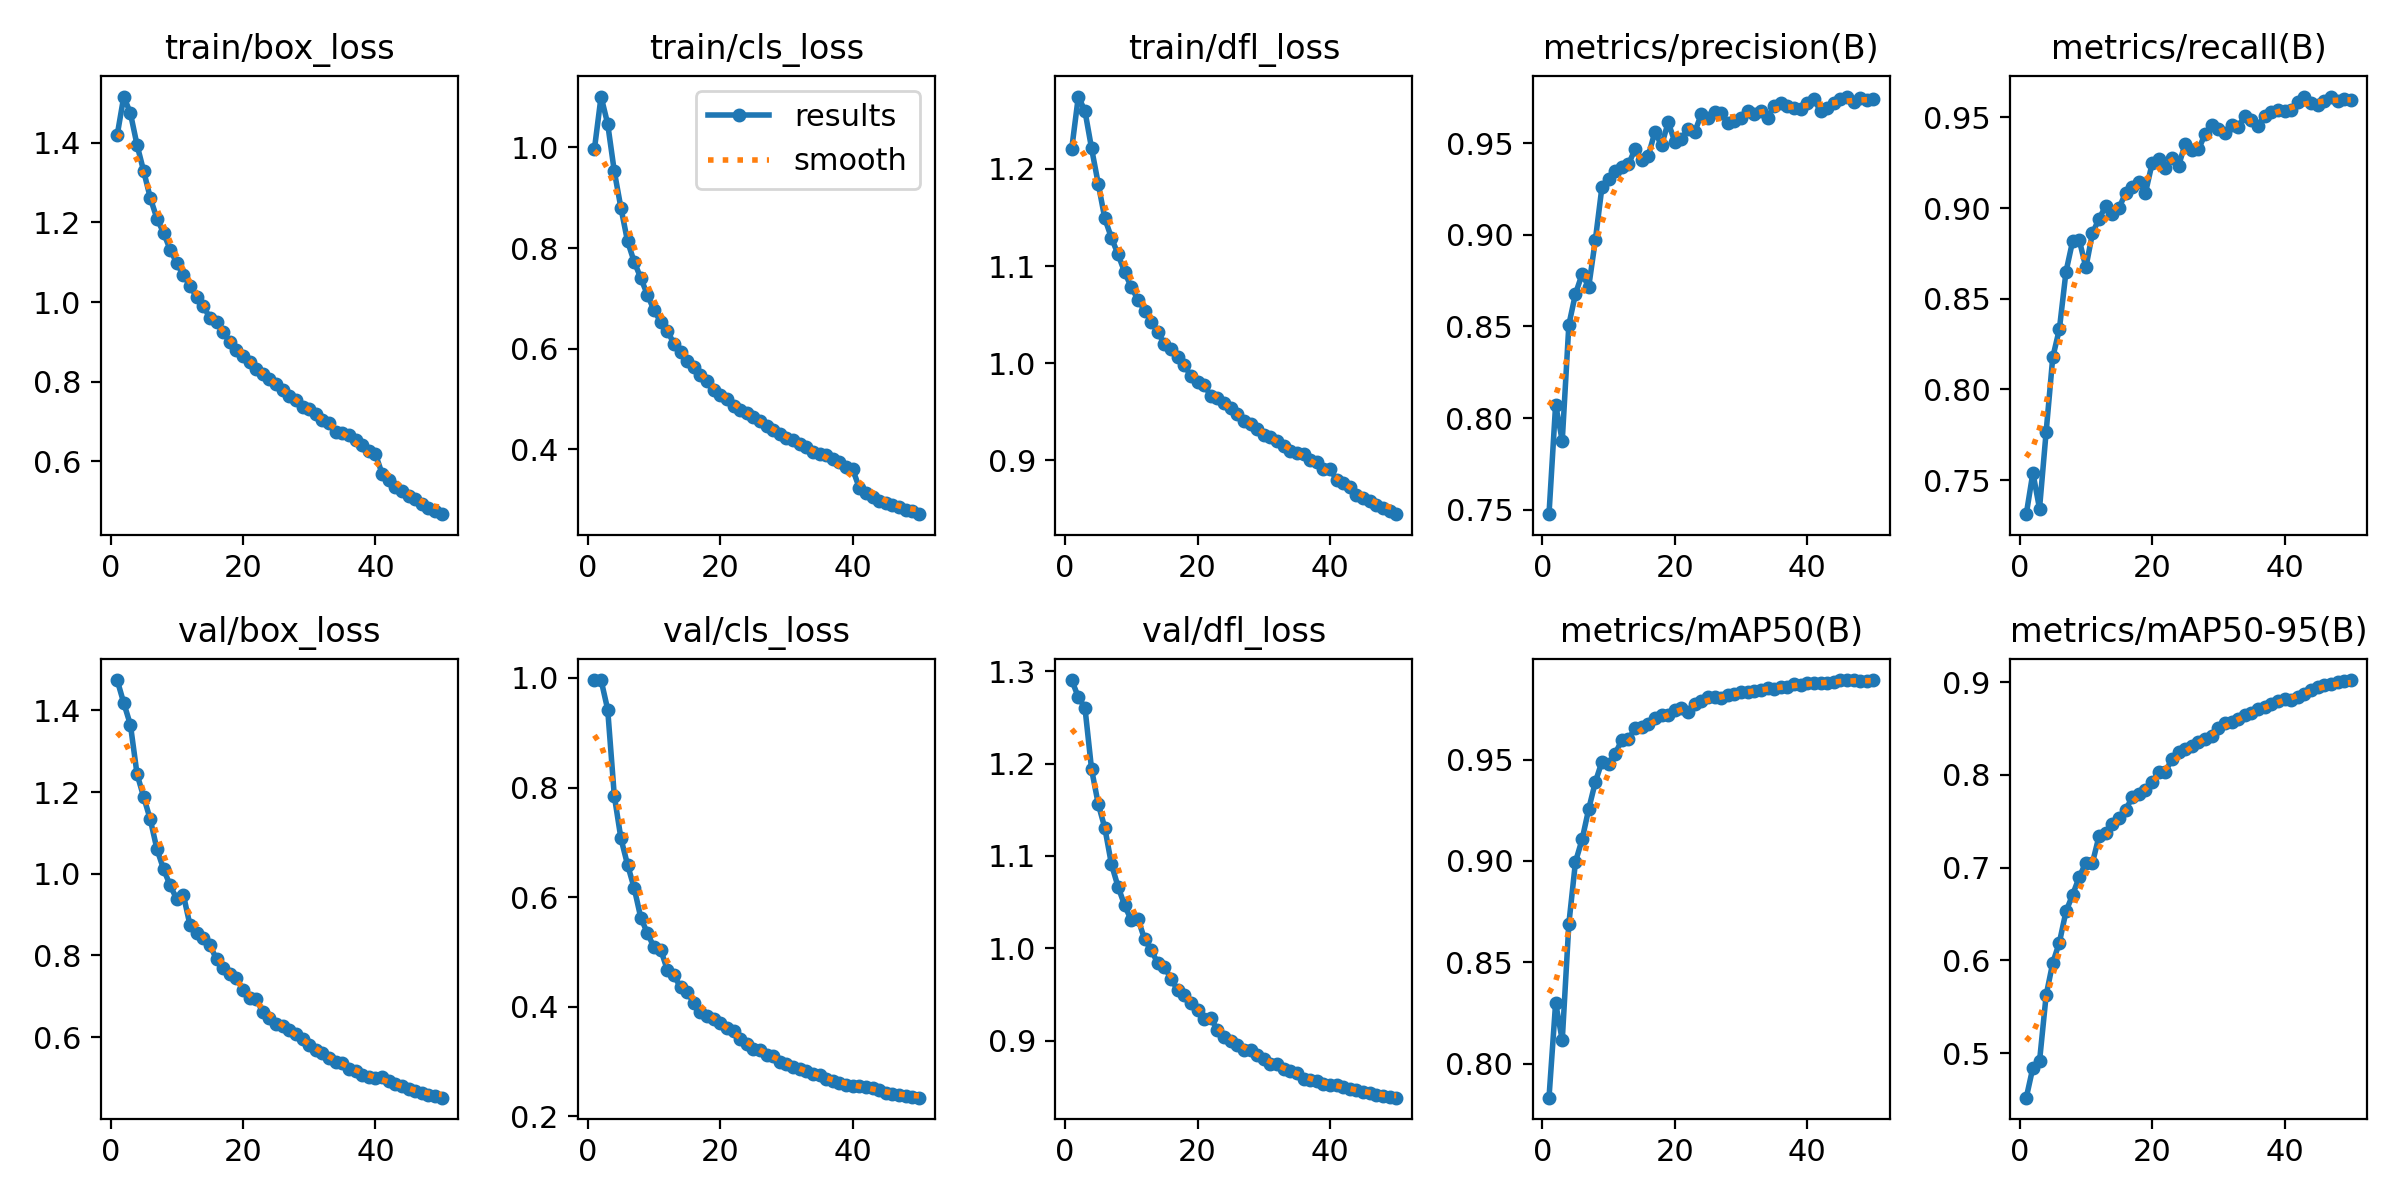

The table this chart was drawn from, first rows:
epoch, time, train/box_loss, train/cls_loss, train/dfl_loss, metrics/precision(B), metrics/recall(B), metrics/mAP50(B), metrics/mAP50-95(B), val/box_loss, val/cls_loss, val/dfl_loss, lr/pg0, lr/pg1, lr/pg2
1, 548.7, 1.419, 0.9971, 1.221, 0.7476, 0.7311, 0.7832, 0.452, 1.474, 0.996, 1.29, 0.0006658, 0.0006658, 0.0006658
2, 1103, 1.516, 1.101, 1.274, 0.8073, 0.754, 0.83, 0.4844, 1.418, 0.9962, 1.272, 0.001306, 0.001306, 0.001306
3, 1655, 1.474, 1.047, 1.259, 0.7876, 0.7342, 0.8115, 0.4911, 1.365, 0.9424, 1.26, 0.00192, 0.00192, 0.00192
4, 2204, 1.395, 0.9524, 1.221, 0.8509, 0.7765, 0.869, 0.5624, 1.244, 0.785, 1.194, 0.001881, 0.001881, 0.001881
5, 2756, 1.329, 0.8798, 1.185, 0.8679, 0.8177, 0.8995, 0.5974, 1.188, 0.7072, 1.156, 0.001842, 0.001842, 0.001842
6, 3317, 1.262, 0.8135, 1.149, 0.8786, 0.8332, 0.9106, 0.6193, 1.133, 0.6592, 1.13, 0.001802, 0.001802, 0.001802
7, 3864, 1.21, 0.7728, 1.129, 0.8717, 0.8649, 0.9256, 0.6529, 1.061, 0.6169, 1.091, 0.001762, 0.001762, 0.001762
8, 4408, 1.174, 0.7404, 1.112, 0.8972, 0.8818, 0.9389, 0.6708, 1.012, 0.5625, 1.067, 0.001723, 0.001723, 0.001723
9, 4952, 1.132, 0.7071, 1.094, 0.9263, 0.8824, 0.949, 0.6899, 0.9714, 0.5346, 1.046, 0.001683, 0.001683, 0.001683
10, 5503, 1.098, 0.6765, 1.078, 0.9307, 0.8672, 0.948, 0.7055, 0.9379, 0.5084, 1.03, 0.001644, 0.001644, 0.001644
11, 6052, 1.067, 0.6535, 1.065, 0.9347, 0.8863, 0.9529, 0.7054, 0.9481, 0.5046, 1.032, 0.001604, 0.001604, 0.001604
12, 6610, 1.041, 0.636, 1.054, 0.9371, 0.8941, 0.9597, 0.7344, 0.8737, 0.4675, 1.01, 0.001564, 0.001564, 0.001564
13, 7164, 1.012, 0.6098, 1.043, 0.9385, 0.9012, 0.9599, 0.7376, 0.8554, 0.4575, 0.9978, 0.001525, 0.001525, 0.001525
14, 7713, 0.9915, 0.594, 1.032, 0.9468, 0.897, 0.9656, 0.747, 0.8424, 0.4357, 0.9842, 0.001485, 0.001485, 0.001485
15, 8262, 0.9595, 0.5765, 1.02, 0.9409, 0.9, 0.9661, 0.7538, 0.8248, 0.4274, 0.9796, 0.001446, 0.001446, 0.001446
16, 8811, 0.9492, 0.5631, 1.015, 0.9433, 0.9083, 0.9673, 0.7624, 0.7907, 0.4067, 0.9673, 0.001406, 0.001406, 0.001406
17, 9361, 0.9254, 0.5485, 1.006, 0.9563, 0.9118, 0.9706, 0.7757, 0.769, 0.3899, 0.9545, 0.001366, 0.001366, 0.001366
18, 9911, 0.8996, 0.5361, 0.9979, 0.9488, 0.9143, 0.9722, 0.7792, 0.7537, 0.3832, 0.9493, 0.001327, 0.001327, 0.001327
19, 10463, 0.8808, 0.5171, 0.9869, 0.9615, 0.9085, 0.9717, 0.7837, 0.7441, 0.3777, 0.9412, 0.001287, 0.001287, 0.001287
20, 11008, 0.8651, 0.5084, 0.9811, 0.9508, 0.9246, 0.9742, 0.792, 0.7157, 0.3713, 0.9337, 0.001248, 0.001248, 0.001248
21, 11554, 0.8504, 0.4992, 0.9775, 0.9526, 0.9272, 0.9756, 0.8028, 0.6948, 0.3618, 0.9236, 0.001208, 0.001208, 0.001208
22, 12101, 0.8323, 0.4855, 0.9665, 0.9576, 0.9222, 0.9735, 0.8033, 0.6938, 0.3551, 0.9248, 0.001168, 0.001168, 0.001168
23, 12648, 0.8196, 0.4789, 0.9641, 0.9562, 0.9274, 0.9772, 0.8174, 0.6604, 0.3409, 0.9111, 0.001129, 0.001129, 0.001129
24, 13199, 0.807, 0.4715, 0.9596, 0.9658, 0.9233, 0.9791, 0.8249, 0.646, 0.3316, 0.9038, 0.001089, 0.001089, 0.001089
25, 13754, 0.7948, 0.4652, 0.9536, 0.964, 0.9356, 0.9809, 0.8283, 0.632, 0.3229, 0.8998, 0.00105, 0.00105, 0.00105
26, 14306, 0.7795, 0.4565, 0.9473, 0.9673, 0.9323, 0.9808, 0.8311, 0.6261, 0.3208, 0.8958, 0.00101, 0.00101, 0.00101
27, 14850, 0.7642, 0.4469, 0.9409, 0.9665, 0.9325, 0.9804, 0.8355, 0.6161, 0.3124, 0.89, 0.0009704, 0.0009704, 0.0009704
28, 15394, 0.7552, 0.4385, 0.937, 0.9609, 0.9406, 0.9819, 0.8383, 0.6079, 0.3102, 0.8901, 0.0009308, 0.0009308, 0.0009308
29, 15939, 0.7376, 0.4304, 0.9319, 0.9622, 0.9456, 0.9823, 0.8421, 0.5943, 0.2994, 0.8845, 0.0008912, 0.0008912, 0.0008912
30, 16479, 0.7321, 0.4232, 0.9265, 0.9637, 0.9434, 0.9831, 0.8501, 0.5798, 0.296, 0.88, 0.0008516, 0.0008516, 0.0008516
31, 17023, 0.7196, 0.4182, 0.9239, 0.9676, 0.9416, 0.9836, 0.8556, 0.5678, 0.2905, 0.8752, 0.000812, 0.000812, 0.000812
32, 17578, 0.7029, 0.4106, 0.9202, 0.9658, 0.9459, 0.9838, 0.8566, 0.5608, 0.2872, 0.8743, 0.0007724, 0.0007724, 0.0007724
33, 18118, 0.6965, 0.4053, 0.9147, 0.9678, 0.9445, 0.9843, 0.8601, 0.5493, 0.2822, 0.8692, 0.0007328, 0.0007328, 0.0007328
34, 18654, 0.6744, 0.3938, 0.9098, 0.9639, 0.951, 0.9853, 0.8646, 0.5396, 0.2768, 0.867, 0.0006932, 0.0006932, 0.0006932
35, 19188, 0.6703, 0.391, 0.9075, 0.9706, 0.9484, 0.985, 0.8667, 0.5358, 0.2748, 0.8647, 0.0006536, 0.0006536, 0.0006536
36, 19723, 0.667, 0.3895, 0.9063, 0.9723, 0.9455, 0.9856, 0.8714, 0.5223, 0.2692, 0.859, 0.000614, 0.000614, 0.000614
37, 20258, 0.6536, 0.3813, 0.9004, 0.9703, 0.9508, 0.9858, 0.8727, 0.5158, 0.2644, 0.857, 0.0005744, 0.0005744, 0.0005744
38, 20797, 0.6424, 0.3743, 0.8981, 0.9694, 0.9528, 0.9871, 0.8764, 0.5082, 0.2613, 0.8563, 0.0005348, 0.0005348, 0.0005348
39, 21348, 0.6267, 0.3641, 0.8908, 0.9686, 0.9539, 0.9869, 0.8797, 0.5018, 0.2582, 0.8532, 0.0004952, 0.0004952, 0.0004952
40, 21889, 0.6186, 0.3604, 0.891, 0.9722, 0.9537, 0.9877, 0.8824, 0.4988, 0.2562, 0.8521, 0.0004556, 0.0004556, 0.0004556
41, 22417, 0.5694, 0.3231, 0.8804, 0.9741, 0.9539, 0.9876, 0.8809, 0.5016, 0.2565, 0.8521, 0.000416, 0.000416, 0.000416
42, 22941, 0.5526, 0.3125, 0.8771, 0.9677, 0.9587, 0.9876, 0.8844, 0.4921, 0.2532, 0.8501, 0.0003764, 0.0003764, 0.0003764
43, 23466, 0.5365, 0.3051, 0.8727, 0.9692, 0.9615, 0.9878, 0.8878, 0.4847, 0.2519, 0.8481, 0.0003368, 0.0003368, 0.0003368
44, 23992, 0.5269, 0.298, 0.865, 0.9717, 0.9579, 0.9885, 0.8913, 0.479, 0.2475, 0.847, 0.0002972, 0.0002972, 0.0002972
45, 24525, 0.5138, 0.2929, 0.8615, 0.9741, 0.957, 0.989, 0.8946, 0.4723, 0.2436, 0.8446, 0.0002576, 0.0002576, 0.0002576
46, 25061, 0.507, 0.2891, 0.8585, 0.9755, 0.9591, 0.989, 0.8969, 0.4675, 0.2412, 0.8433, 0.000218, 0.000218, 0.000218
47, 25588, 0.4936, 0.285, 0.8543, 0.9726, 0.9615, 0.9892, 0.8981, 0.4626, 0.2388, 0.8417, 0.0001784, 0.0001784, 0.0001784
48, 26112, 0.4835, 0.2791, 0.851, 0.9746, 0.9589, 0.9888, 0.8997, 0.4584, 0.237, 0.8403, 0.0001388, 0.0001388, 0.0001388
49, 26635, 0.4747, 0.277, 0.8482, 0.9737, 0.9604, 0.9888, 0.9014, 0.4557, 0.2358, 0.8392, 9.92e-05, 9.92e-05, 9.92e-05
50, 27160, 0.4677, 0.2712, 0.8448, 0.9742, 0.9597, 0.989, 0.9023, 0.4516, 0.2343, 0.8383, 5.96e-05, 5.96e-05, 5.96e-05
